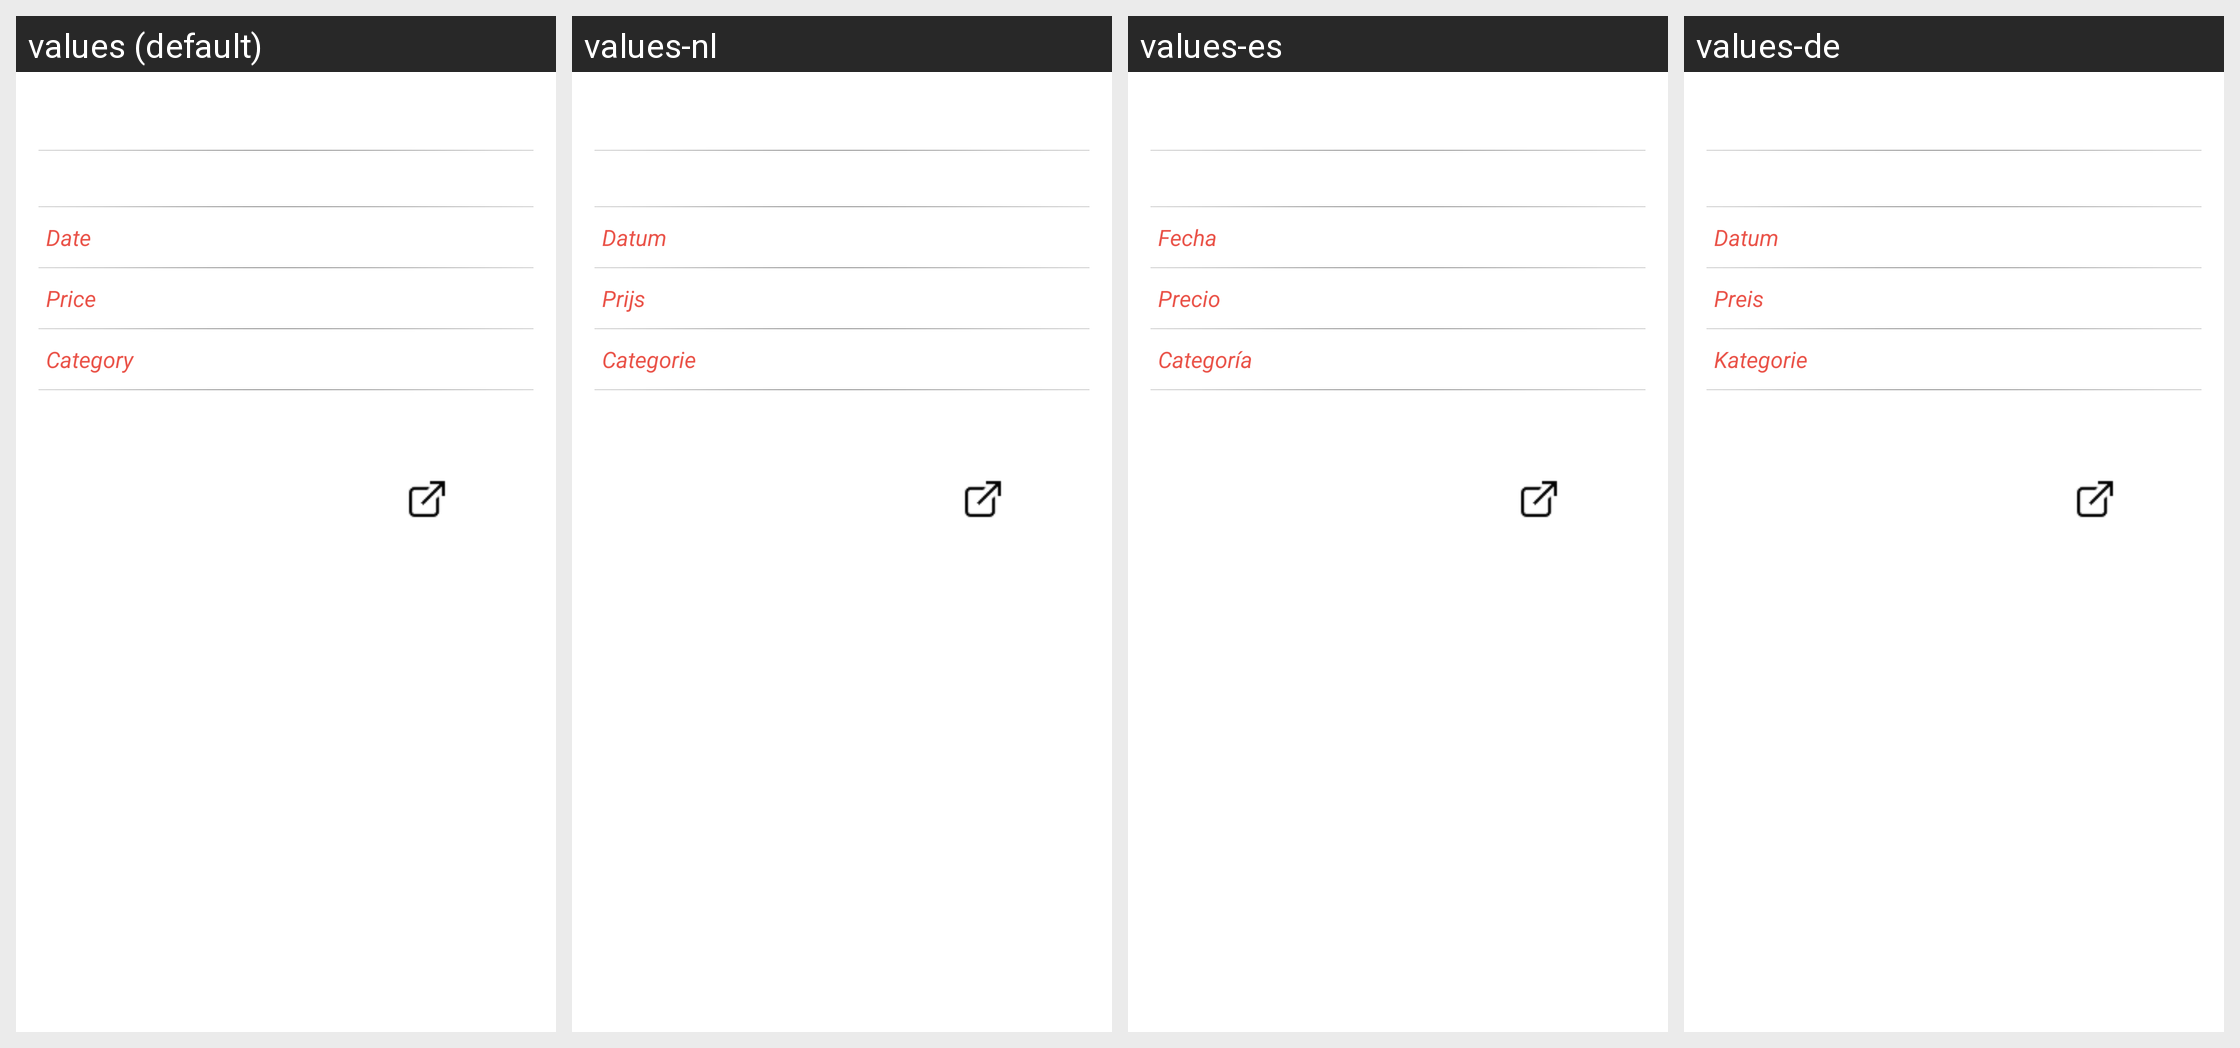

This grid shows one Android layout under several languages. Give, for every string resource on the screen, its name, the default text and each shown locale's text.
Android screen res/layout/event_detail.xml rendered under 4 locales, left to right: values (default), values-nl, values-es, values-de. Device: Nexus 5 (rendered at 1080×1920; each locale shown at half size, 540×960, under a caption strip naming it); theme AppTheme.
Other locales in the repository, not shown: values-pl.
Strings drawn on this screen, with the default value and each locale's value (text and hints the layout hard-codes, and strings that could not be matched under every locale, appear in the picture but are not listed):

date_period
  values: Date
  values-nl: Datum
  values-es: Fecha
  values-de: Datum

event_price
  values: Price
  values-nl: Prijs
  values-es: Precio
  values-de: Preis

category
  values: Category
  values-nl: Categorie
  values-es: Categoría
  values-de: Kategorie
